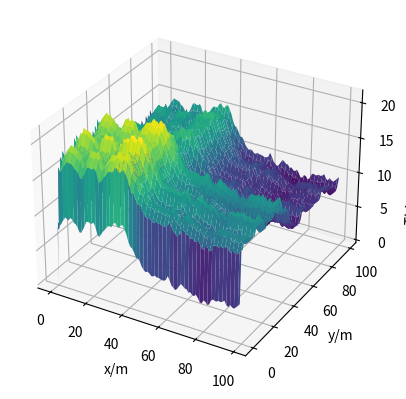

Python code for this plot:
import numpy as np
import matplotlib.pyplot as plt
import time

# Tidewave Class
class TideWave:
    def __init__(self, H, X_max, Y_max, T_max) -> None:
        # spacial paras, 2-dim
        self.dx = 1; self.dy = 1 # spacial step
        self.dt = 0.025 # not 1s for avoiding numerical overflow (NaN)
        self.X_max = X_max; self.Y_max = Y_max; self.H = H; self.T_max = T_max
        # nt
        self.nx = int(self.X_max / self.dx); self.ny = int(self.Y_max / self.dy)
        self.nt = int(self.T_max / self.dt)
        self.g = 9.8; self.eta0 = 5; # amplitude
        self.w = 2*np.pi / 200; # omega

    def low_pass(self,v):
        V = np.fft.fft(v)
        frequencies = np.fft.fftfreq(len(v), 1/10)
        filter_mask = np.abs(frequencies) <= 1
        V_filtered = V * filter_mask
        return np.real(np.fft.ifft(V_filtered))
        

    def calc_tideWave(self):
        # variables & boundary conditions
        # initialize velocities by low-frequency noises
        ux = (self.eta0 / 10) * np.random.normal(size=(self.nx,)) 
        uy = (self.eta0 / 10) * np.random.normal(size=(self.ny,))
        ux = self.low_pass(ux);  uy = self.low_pass(uy)
        etax = np.zeros(self.nx+1); etay = np.zeros(self.ny+1);
        uxn = ux; uyn = uy; etaxn = etax; etayn = etay;
        upx = np.zeros((2,self.nx,self.nt)); upy = np.zeros((2,self.ny,self.nt)); 
        self.etapx = np.zeros((2,self.nx+1,self.nt)); self.etapy = np.zeros((2,self.ny+1,self.nt));
        for n in range(1,self.nt): # x-dim calculation
            etax[self.nx] = self.eta0 * np.cos(self.w * n * self.dt - self.g)
            etaxn[self.nx] = etax[self.nx]
            for i in range(1,self.nx):
                uxn[i] = -self.g * (etax[i+1] - etax[i]) * self.dt / self.dx + ux[i]
                etaxn[i] = -self.H * (uxn[i] - uxn[i-1]) * self.dt / self.dx + etax[i]
            ux = uxn
            etax = etaxn
            for k in [0,1]:
                upx[k,:,n] = ux
                self.etapx[k,:,n] = etax
        for n in range(1,self.nt): # y-dim calculation
            etay[self.ny] = self.eta0 * np.cos(self.w * n * self.dt - self.g)
            etayn[self.ny] = etay[self.ny]
            for i in range(1,self.ny):
                uyn[i] = -self.g * (etay[i+1] - etay[i]) * self.dt / self.dy + uy[i]
                etayn[i] = -self.H * (uyn[i] - uyn[i-1]) * self.dt / self.dy + etay[i]
            uy = uyn
            etay = etayn
            for k in [0,1]:
                upy[k,:,n] = uy
                self.etapy[k,:,n] = etay


    def get_tideHeight(self, x_r, y_r, t):
        x_in = int(x_r * self.nx)
        y_in = int(y_r * self.ny)
        try:
            return self.etapx[0,x_in,int(t/self.dt)] + self.etapy[0,y_in,int(t/self.dt)] + self.H
        except:
            return self.etapx[0,x_in,-1] + self.etapy[0,y_in,-1] + self.H

# USBL Class
class USBL:
    def __init__(self) -> None:
        # Preset comm. freq.
        self.f = [1.2e4,1.4e4,1.6e4,1.8e4]; self.c = 1500;
        # wavelength
        self.lamda = self.c / self.f[3]; self.d = 0.4 * self.lamda
        # sampling freq.
        self.f0 = 2.016e6
        # cross-shape hydrophones array
        self.hyd_posit = np.array([[self.d/2,0,0],[-self.d/2,0,0],[0,self.d/2,0],[0,-self.d/2,0]])

    # calculating SN Ratio
    def calcSNR(self,f,b,d,format='active'): 
        # sonar power
        SL = 135
        lgNt = 17 - 30*np.log10(f) 
        lgNs = 40 + 26*np.log10(f) - 60*np.log10(f+0.03) 
        lgNw = 50 + 20*np.log10(f) - 40*np.log10(f+0.4) 
        lgNth = -15 + 20*np.log10(f) 
        NL = 10 * np.log10(1000*b*(10**(lgNt/10)+10**(lgNs/10)+10**(lgNw/10)+10**(lgNth/10))) 
        alpha = 0.11*((f**2)/(1+f**2)) + 44*((f**2)/(4100+f**2)) + (2.75e-4)*(f**2) + 0.003
        TL = 15 * np.log10(d) + alpha * (0.001 * d)
        TS = 3
        if format == 'active': 
            SNR = SL - 2*TL - NL + TS
        elif format == 'passive': 
            SNR = SL - TL + TS
        else:
            raise NotImplementedError
        return SNR
    

    # Measure the phase difference between the acoustic signal sent by sonar and the signal received with noise
    def get_phasedelay(self,dist,idx=0): # idx -> AUV index
        # generate original singal, 10T
        t_length = int(10 * (self.f0 / self.f[idx]))
        t = np.arange(t_length) / self.f0
        # generate received signal,
        real_det_t = dist / self.c
        recv_signal = np.sin(2 * np.pi * self.f[idx] * (t - real_det_t))
        # calculate SNR
        SNR = self.calcSNR(self.f[idx]/1000,1,dist/2,format='active')
        # add noise
        noise = (10 ** (-SNR/10)) * np.random.randn(t_length)
        recv_signal += noise
        A = np.column_stack((np.sin(2*np.pi*self.f[idx]*t),np.cos(2*np.pi*self.f[idx]*t)))
        coeffs, _, _, _ = np.linalg.lstsq(A,recv_signal,rcond=None)
        sin_coeff, cos_coeff = coeffs
        phase_diff = np.arctan2(cos_coeff, sin_coeff)
        phase_diff = np.mod(phase_diff + np.pi, 2 * np.pi) - np.pi
        return phase_diff

    def time_estimate(self, signal, pulse):
        N = len(signal)
        M = len(pulse)
        J = np.zeros(N-M+1)
        for n0 in range(N-M+1):
            signal_dat = signal[n0:n0+M]
            J[n0] = np.dot(signal_dat, pulse)
        # signal_matrix = np.lib.stride_tricks.sliding_window_view(signal, M)
        # l = time.time()
        # Compute the dot product for each shifted version with the pulse
        # J = np.dot(signal_matrix, pulse)
        # Find the index of the maximum value in J
        n0hat = np.argmax(J)
        time_delay = n0hat / self.f0
        return time_delay

    # time delay using correlation
    def calc_timeDelay(self,real_t,f_idx = 0):
        ret_delayt = np.zeros_like(real_t)
        K = 3
        t_origin = np.linspace(0,K*2*np.pi,int(K*self.f0/self.f[f_idx]),dtype=np.float64)
        y_origin = np.sin(t_origin)
        T = 2*K / self.f[f_idx]
        if real_t >= 0.5:
            raise NotImplementedError # too large delay
        y_rec1 = np.zeros(int(self.f0 * T)); y_rec2 = np.zeros(int(self.f0 * T))
        rt_idx = real_t * self.f0
        int_rt_idx = int(rt_idx)
        rt_idx -= (int_rt_idx - 10)
        y_rec1[int(rt_idx):int(rt_idx)+int(K*self.f0/self.f[f_idx])] = y_origin
        y_rec2[int(rt_idx)+1:int(rt_idx)+int(K*self.f0/self.f[f_idx])+1] = y_origin
        k_yrec2 = rt_idx - int(rt_idx);
        y_rec = k_yrec2 * y_rec2 + (1 - k_yrec2) * y_rec1
        
        SNR = self.calcSNR(self.f[f_idx]/1000,1,real_t * self.c / 2,format='active')
        r_SNR = 10 ** (-SNR / 10)
        y_rec = y_rec + np.random.normal(0,r_SNR,size=y_rec2.shape)
        return self.time_estimate(y_rec,y_origin) + (int_rt_idx - 10) / self.f0 
        
    def calcPosit(self, real_posit, idx = 0):
        calc_posit = np.zeros(3)
        real_dposit = real_posit + self.hyd_posit
        real_delayt = np.linalg.norm(real_dposit,axis=1) / self.c * 2
        # calc delayt one by one
        calc_phaset = np.array([self.get_phasedelay(real_delayt[i] * self.c,idx) for i in range(4)])
        
        # normalize phase
        dphasex = np.arctan2(np.sin(calc_phaset[1] - calc_phaset[0]), np.cos(calc_phaset[1] - calc_phaset[0])) / 2
        dphasey = np.arctan2(np.sin(calc_phaset[3] - calc_phaset[2]), np.cos(calc_phaset[3] - calc_phaset[2])) / 2
        # time calc
        calc_delayt = self.calc_timeDelay(real_delayt[0],f_idx=idx) / 2
        # calculate position
        calc_posit[0] = (self.c) / (2 * np.pi * self.f[idx] * self.d) * (dphasex) * (self.c * calc_delayt)
        calc_posit[1] = (self.c) / (2 * np.pi * self.f[idx] * self.d) * (dphasey) * (self.c * calc_delayt)
        calc_posit[2] = np.sqrt((self.c * calc_delayt)**2 - calc_posit[0]**2 - calc_posit[1]**2)
        return calc_posit
    
# Test
if __name__ == '__main__':
    # ---- USBL ----
    usbl = USBL()
    real_posit = np.array([34,67,100]) # feel free to change this
    print(usbl.calcPosit(real_posit,0))
    # ---- TideWave ----
    tidewave = TideWave(100,100,100,200)
    tidewave.calc_tideWave()
    x = np.arange(tidewave.nx) * tidewave.dx
    y = np.arange(tidewave.ny) * tidewave.dy
    X,Y = np.meshgrid(x,y)
    tw_height = np.zeros(X.shape)
    for i in range(len(x)):
        for j in range(len(y)):
            tw_height[j,i] = tidewave.etapx[0,i,int(100/tidewave.dt)] + tidewave.etapy[0,j,int(100/tidewave.dt)]
    fig = plt.figure()
    ax = fig.add_subplot(111, projection='3d')
    ax.plot_surface(X, Y, tw_height, cmap='viridis')
    ax.set_xlabel('x/m')
    ax.set_ylabel('y/m')
    ax.set_zlabel('Tidewave Height/m')
    plt.show()
